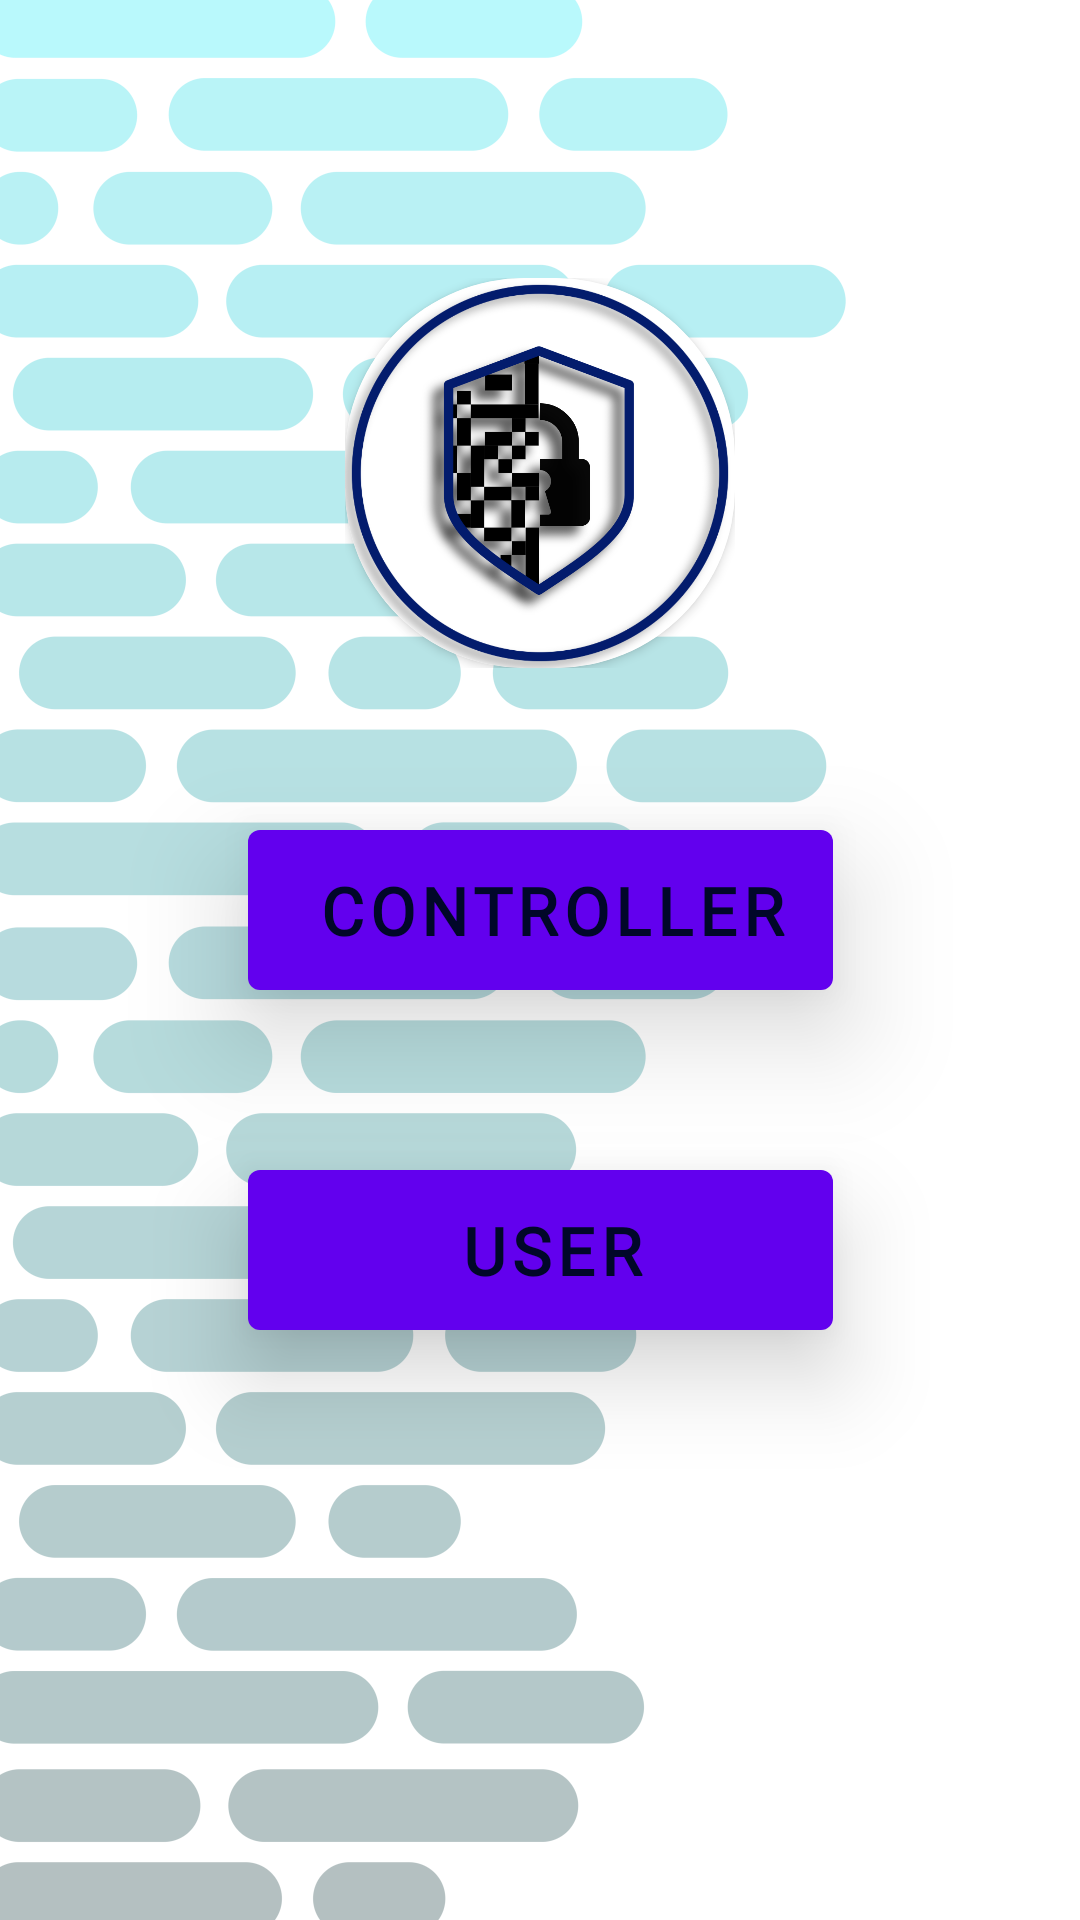

Reconstruct the res/layout file that produces this screen, plus the resources it refers to.
<!-- AndroidManifest.xml: application theme Theme.ScannerFragment -->
<!-- res/layout/fragment_home.xml -->
<?xml version="1.0" encoding="utf-8"?>
<layout xmlns:android="http://schemas.android.com/apk/res/android"
    xmlns:app="http://schemas.android.com/apk/res-auto"
    xmlns:tools="http://schemas.android.com/tools">

    <androidx.constraintlayout.widget.ConstraintLayout
        android:id="@+id/ConstraintLayoutHome"
        android:layout_width="match_parent"
        android:layout_height="match_parent"
        android:background="@drawable/background_home_frag"
        app:layout_constraintBottom_toBottomOf="parent"
        app:layout_constraintEnd_toEndOf="parent"
        app:layout_constraintStart_toStartOf="parent"
        app:layout_constraintTop_toTopOf="parent">


        <Button
            android:id="@+id/buttonController"
            android:layout_width="wrap_content"
            android:layout_height="wrap_content"
            android:layout_marginBottom="24dp"
            android:elevation="18dp"
            android:fontFamily="@font/artifika"
            android:paddingTop="12dp"
            android:paddingEnd="8dp"
            android:paddingBottom="12dp"
            android:text=" Controller "
            android:textColor="#010729"
            android:textSize="22sp"
            android:textStyle="bold"
            android:translationZ="20dp"
            app:layout_constraintBottom_toTopOf="@+id/guideline2"
            app:layout_constraintEnd_toEndOf="parent"
            app:layout_constraintStart_toStartOf="parent"
            tools:ignore="RtlSymmetry" />

        <Button
            android:id="@+id/buttonUser"
            android:layout_width="0dp"
            android:layout_height="wrap_content"
            android:layout_marginTop="24dp"
            android:elevation="18dp"
            android:fontFamily="@font/artifika"
            android:paddingTop="12dp"
            android:paddingEnd="8dp"
            android:paddingBottom="12dp"
            android:text=" User "
            android:textColor="#010729"
            android:textSize="22sp"
            android:textStyle="bold"
            android:translationZ="16sp"
            app:layout_constraintEnd_toEndOf="@+id/buttonController"
            app:layout_constraintStart_toStartOf="@+id/buttonController"
            app:layout_constraintTop_toTopOf="@+id/guideline2"
            tools:ignore="RtlSymmetry" />

        <androidx.constraintlayout.widget.Guideline
            android:id="@+id/guideline2"
            android:layout_width="wrap_content"
            android:layout_height="wrap_content"
            android:orientation="horizontal"
            app:layout_constraintBottom_toBottomOf="parent"
            app:layout_constraintGuide_begin="360dp"
            app:layout_constraintTop_toTopOf="parent" />

        <FrameLayout
            android:layout_width="wrap_content"
            android:layout_height="0dp"

            android:layout_marginBottom="48dp"

            app:layout_constraintBottom_toTopOf="@+id/buttonController"
            app:layout_constraintEnd_toEndOf="parent"
            app:layout_constraintStart_toStartOf="parent">

            <androidx.cardview.widget.CardView
                android:layout_width="wrap_content"
                android:layout_height="wrap_content"
                android:background="@color/white"
                android:focusable="false"
                app:cardCornerRadius="60dp">
                <ImageView
                    android:id="@+id/imageView2"
                    android:layout_width="130dp"
                    android:layout_height="130dp"
                    android:background="@color/white"
                    app:srcCompat="@drawable/logo" />
            </androidx.cardview.widget.CardView>
        </FrameLayout>

    </androidx.constraintlayout.widget.ConstraintLayout>
</layout>
<!-- resources referenced by this layout -->
<resources>
  <!-- drawable background_home_frag: png bitmap (drawable, 98463 bytes) -->
  <!-- drawable logo: png bitmap (drawable, 294712 bytes) -->
  <style name="Theme.ScannerFragment" parent="Theme.MaterialComponents.DayNight.NoActionBar">
          
          <item name="colorPrimary">@color/purple_500</item>
          <item name="colorPrimaryVariant">@color/purple_700</item>
          <item name="colorOnPrimary">@color/white</item>
          
          <item name="colorSecondary">@color/teal_200</item>
          <item name="colorSecondaryVariant">@color/teal_700</item>
          <item name="colorOnSecondary">@color/black</item>
          
          <item name="android:windowFullscreen">true</item>
          
      </style>
  <!-- not gathered from this repository: default colours our renderer supplied (Android Studio template values) -->
  <color name="purple_500">#FF6200EE</color>
  <color name="purple_700">#FF3700B3</color>
  <color name="teal_200">#FF03DAC5</color>
  <color name="teal_700">#FF018786</color>
  <color name="black">#FF000000</color>
  <color name="white">#FFFFFFFF</color>
</resources>
